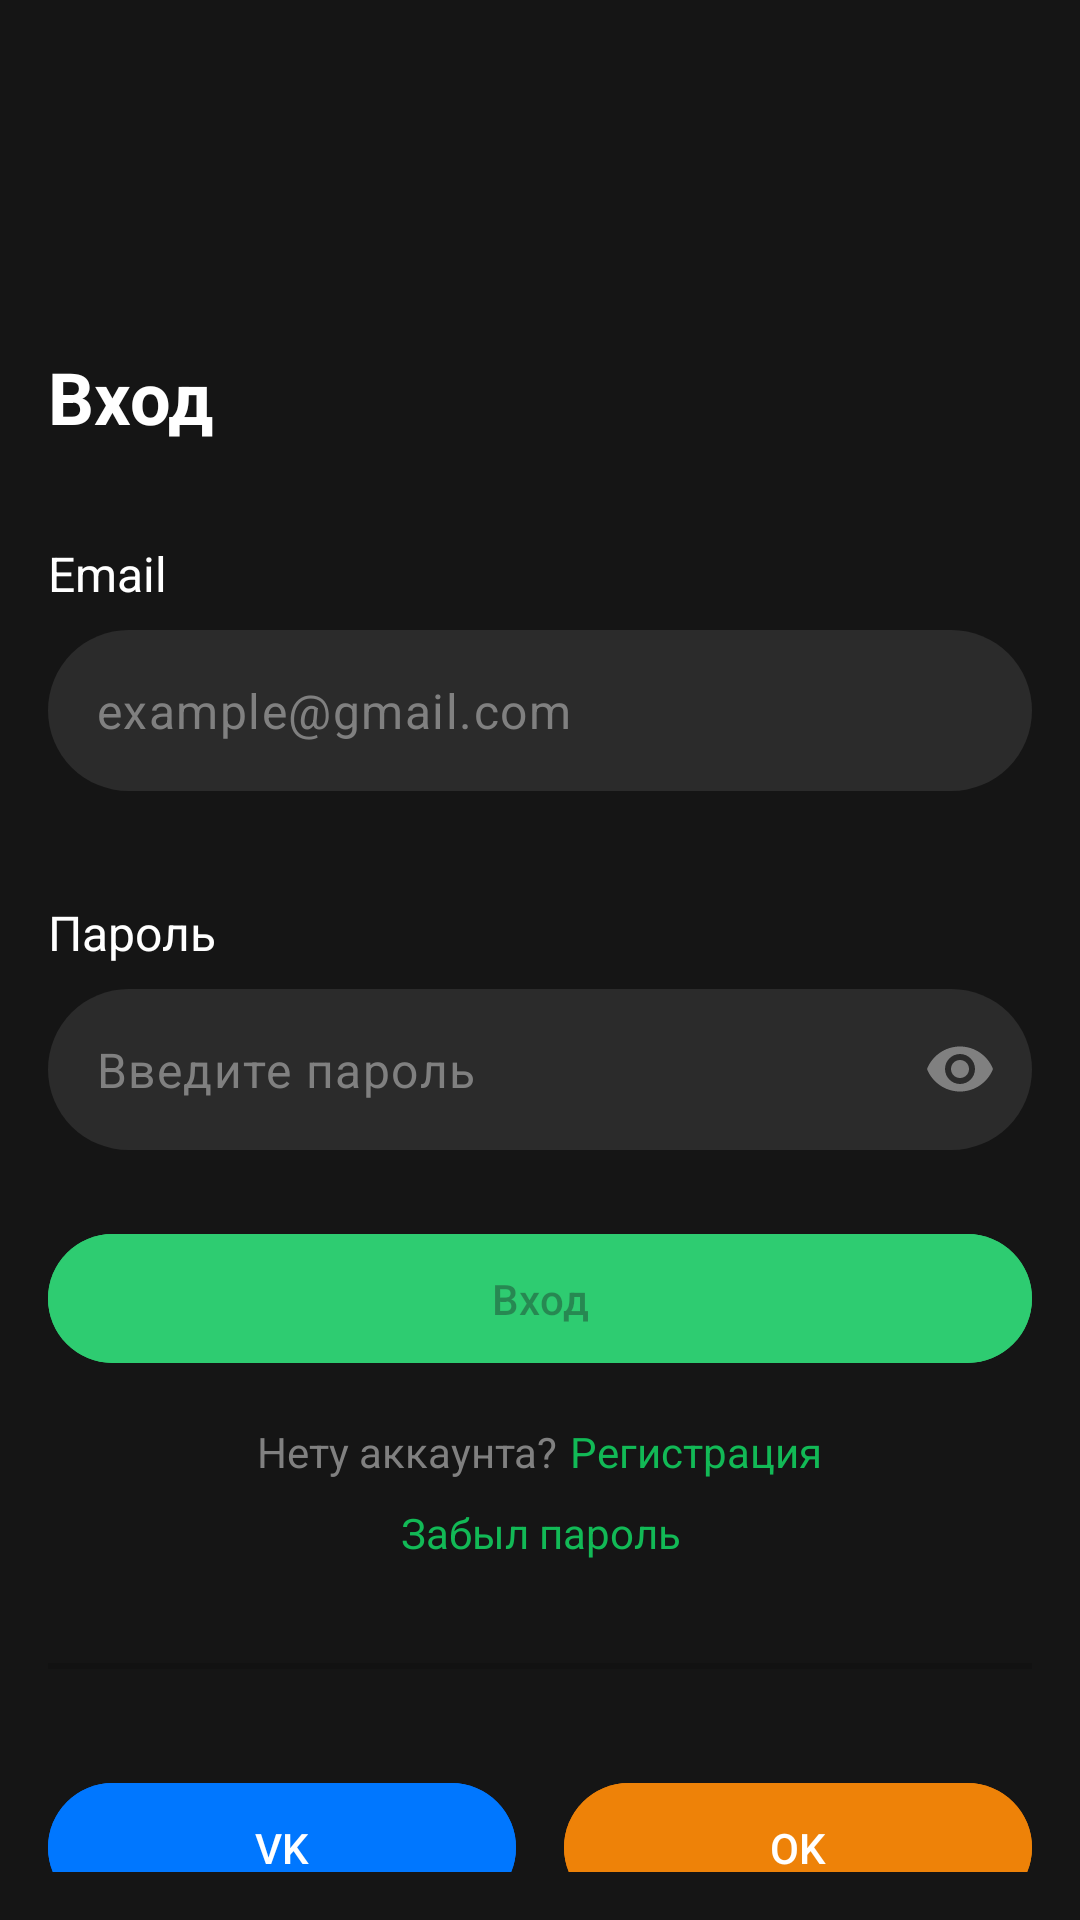

Write the Android layout XML for this screen, with the resource values it uses.
<!-- AndroidManifest.xml: application theme Theme.TestKotlinCourses -->
<!-- res/layout/fragment_login.xml -->
<?xml version="1.0" encoding="utf-8"?>
<androidx.constraintlayout.widget.ConstraintLayout xmlns:android="http://schemas.android.com/apk/res/android"
    xmlns:app="http://schemas.android.com/apk/res-auto"
    xmlns:tools="http://schemas.android.com/tools"
    android:layout_width="match_parent"
    android:layout_height="match_parent"
    android:background="@color/dark_grey"
    android:padding="16dp"
    tools:context=".ui.login.LoginFragment">

    <TextView
        android:id="@+id/titleText"
        android:layout_width="wrap_content"
        android:layout_height="wrap_content"
        android:layout_marginTop="100dp"
        android:text="@string/login"
        android:textColor="@android:color/white"
        android:textSize="24sp"
        android:textStyle="bold"
        app:layout_constraintStart_toStartOf="parent"
        app:layout_constraintTop_toTopOf="parent" />

    <TextView
        android:id="@+id/emailLabel"
        android:layout_width="wrap_content"
        android:layout_height="wrap_content"
        android:layout_marginTop="32dp"
        android:text="@string/email"
        android:textColor="@android:color/white"
        android:textSize="16sp"
        app:layout_constraintStart_toStartOf="parent"
        app:layout_constraintTop_toBottomOf="@id/titleText" />

    <com.google.android.material.textfield.TextInputLayout
        android:id="@+id/emailInputLayout"
        android:layout_width="match_parent"
        android:layout_height="wrap_content"
        android:layout_marginTop="8dp"
        app:boxBackgroundColor="#2B2B2B"
        app:boxCornerRadiusBottomEnd="100dp"
        app:boxCornerRadiusBottomStart="100dp"
        app:boxCornerRadiusTopEnd="100dp"
        app:boxCornerRadiusTopStart="100dp"
        app:boxStrokeWidth="0dp"
        app:boxStrokeWidthFocused="0dp"
        app:hintEnabled="false"
        app:errorEnabled="true"
        app:errorTextColor="#FF5252"
        app:layout_constraintTop_toBottomOf="@id/emailLabel">

        <com.google.android.material.textfield.TextInputEditText
            android:id="@+id/emailInput"
            android:layout_width="match_parent"
            android:layout_height="wrap_content"
            android:hint="@string/example_gmail_com"
            android:inputType="textEmailAddress"
            android:paddingVertical="16dp"
            android:textColor="@android:color/white"
            android:textColorHint="#808080" />

    </com.google.android.material.textfield.TextInputLayout>

    <TextView
        android:id="@+id/passwordLabel"
        android:layout_width="wrap_content"
        android:layout_height="wrap_content"
        android:layout_marginTop="16dp"
        android:text="@string/pass"
        android:textColor="@android:color/white"
        android:textSize="16sp"
        app:layout_constraintStart_toStartOf="parent"
        app:layout_constraintTop_toBottomOf="@id/emailInputLayout" />

    <com.google.android.material.textfield.TextInputLayout
        android:id="@+id/passwordInputLayout"
        android:layout_width="match_parent"
        android:layout_height="wrap_content"
        android:layout_marginTop="8dp"
        app:boxBackgroundColor="#2B2B2B"
        app:boxCornerRadiusBottomEnd="100dp"
        app:boxCornerRadiusBottomStart="100dp"
        app:boxCornerRadiusTopEnd="100dp"
        app:boxCornerRadiusTopStart="100dp"
        app:boxStrokeWidth="0dp"
        app:boxStrokeWidthFocused="0dp"
        app:hintEnabled="false"
        app:layout_constraintTop_toBottomOf="@id/passwordLabel"
        app:passwordToggleEnabled="true"
        app:passwordToggleTint="#808080">

        <com.google.android.material.textfield.TextInputEditText
            android:id="@+id/passwordInput"
            android:layout_width="match_parent"
            android:layout_height="wrap_content"
            android:hint="@string/insert_pass"
            android:inputType="textPassword"
            android:paddingVertical="16dp"
            android:textColor="@android:color/white"
            android:textColorHint="#808080" />

    </com.google.android.material.textfield.TextInputLayout>

    <com.google.android.material.button.MaterialButton
        android:id="@+id/loginButton"
        android:layout_width="match_parent"
        android:layout_height="wrap_content"
        android:layout_marginTop="24dp"
        android:backgroundTint="#2ECC71"
        android:enabled="false"
        android:padding="12dp"
        android:text="@string/login"
        android:textAllCaps="false"
        app:cornerRadius="100dp"
        app:layout_constraintTop_toBottomOf="@id/passwordInputLayout" />

    <LinearLayout
        android:id="@+id/helpContainer"
        android:layout_width="match_parent"
        android:layout_height="wrap_content"
        android:layout_marginTop="16dp"
        android:gravity="center_horizontal"
        android:orientation="horizontal"
        app:layout_constraintStart_toStartOf="parent"
        app:layout_constraintTop_toBottomOf="@id/loginButton">

        <TextView
            android:layout_width="wrap_content"
            android:layout_height="wrap_content"
            android:text="@string/no_acc"
            android:textColor="#808080" />

        <TextView
            android:id="@+id/registrationLink"
            android:layout_width="wrap_content"
            android:layout_height="wrap_content"
            android:layout_marginStart="4dp"
            android:text="@string/registration"
            android:textColor="@color/green" />

    </LinearLayout>

    <TextView
        android:id="@+id/forgotPasswordLink"
        android:layout_width="match_parent"
        android:layout_height="wrap_content"
        android:layout_marginTop="8dp"
        android:gravity="center_horizontal"
        android:text="@string/forget_pass"
        android:textColor="@color/green"
        app:layout_constraintStart_toStartOf="parent"
        app:layout_constraintTop_toBottomOf="@id/helpContainer" />

    <View
        android:id="@+id/divider"
        android:layout_width="match_parent"
        android:layout_height="2dp"
        android:layout_marginVertical="34dp"
        android:background="?android:attr/listDivider"
        android:paddingHorizontal="16dp"
        app:layout_constraintStart_toStartOf="parent"
        app:layout_constraintTop_toBottomOf="@id/forgotPasswordLink" />

    <LinearLayout
        android:layout_width="match_parent"
        android:layout_height="wrap_content"
        android:layout_marginTop="34dp"
        android:orientation="horizontal"
        android:weightSum="2"
        app:layout_constraintTop_toBottomOf="@+id/divider">

        <com.google.android.material.button.MaterialButton
            android:id="@+id/vkButton"
            android:layout_width="0dp"
            android:layout_height="wrap_content"
            android:layout_marginEnd="8dp"
            android:layout_weight="1"
            android:backgroundTint="#0077FF"
            android:padding="12dp"
            android:text="@string/vk"
            android:textAllCaps="false"
            app:cornerRadius="100dp" />

        <com.google.android.material.button.MaterialButton
            android:id="@+id/okButton"
            android:layout_width="0dp"
            android:layout_height="wrap_content"
            android:layout_marginStart="8dp"
            android:layout_weight="1"
            android:backgroundTint="#EE8208"
            android:padding="12dp"
            android:text="@string/ok"
            android:textAllCaps="false"
            app:cornerRadius="100dp" />

    </LinearLayout>


</androidx.constraintlayout.widget.ConstraintLayout>
<!-- resources referenced by this layout -->
<resources>
  <color name="dark_grey">#FF151515</color>
  <color name="green">#12B956</color>
  <string name="email">Email</string>
  <string name="example_gmail_com">example@gmail.com</string>
  <string name="forget_pass">Забыл пароль</string>
  <string name="insert_pass">Введите пароль</string>
  <string name="login">Вход</string>
  <string name="no_acc">Нету аккаунта?</string>
  <string name="ok">OK</string>
  <string name="pass">Пароль</string>
  <string name="registration">Регистрация</string>
  <string name="vk">VK</string>
  <style name="Theme.TestKotlinCourses" parent="Theme.MaterialComponents.DayNight.NoActionBar">
          
          <item name="colorPrimary">@color/purple_500</item>
          <item name="colorPrimaryVariant">@color/purple_700</item>
          <item name="colorOnPrimary">@color/white</item>
          
          <item name="colorSecondary">@color/teal_200</item>
          <item name="colorSecondaryVariant">@color/teal_700</item>
          <item name="colorOnSecondary">@color/black</item>
          
          <item name="android:statusBarColor">@color/darkGrey</item>
          
          <item name="android:windowNoTitle">true</item>
          <item name="windowActionBar">false</item>
          <item name="android:windowBackground">@color/darkGrey</item>
          
          <item name="bottomNavigationStyle">@style/Widget.App.BottomNavigationView</item>
      </style>
  <color name="purple_500">#FF6200EE</color>
  <color name="purple_700">#FF3700B3</color>
  <color name="white">#FFF2F2F3</color>
  <color name="teal_200">#FF03DAC5</color>
  <color name="teal_700">#FF018786</color>
  <color name="black">#FF000000</color>
  <color name="darkGrey">#1F1F1F</color>
  <style name="Widget.App.BottomNavigationView" parent="Widget.MaterialComponents.BottomNavigationView">
          <item name="materialThemeOverlay">@style/ThemeOverlay.App.BottomNavigationView</item>
      </style>
  <style name="ThemeOverlay.App.BottomNavigationView" parent="">
          <item name="colorPrimary">@color/green</item>
          <item name="colorOnSurface">#808080</item>
      </style>
</resources>
